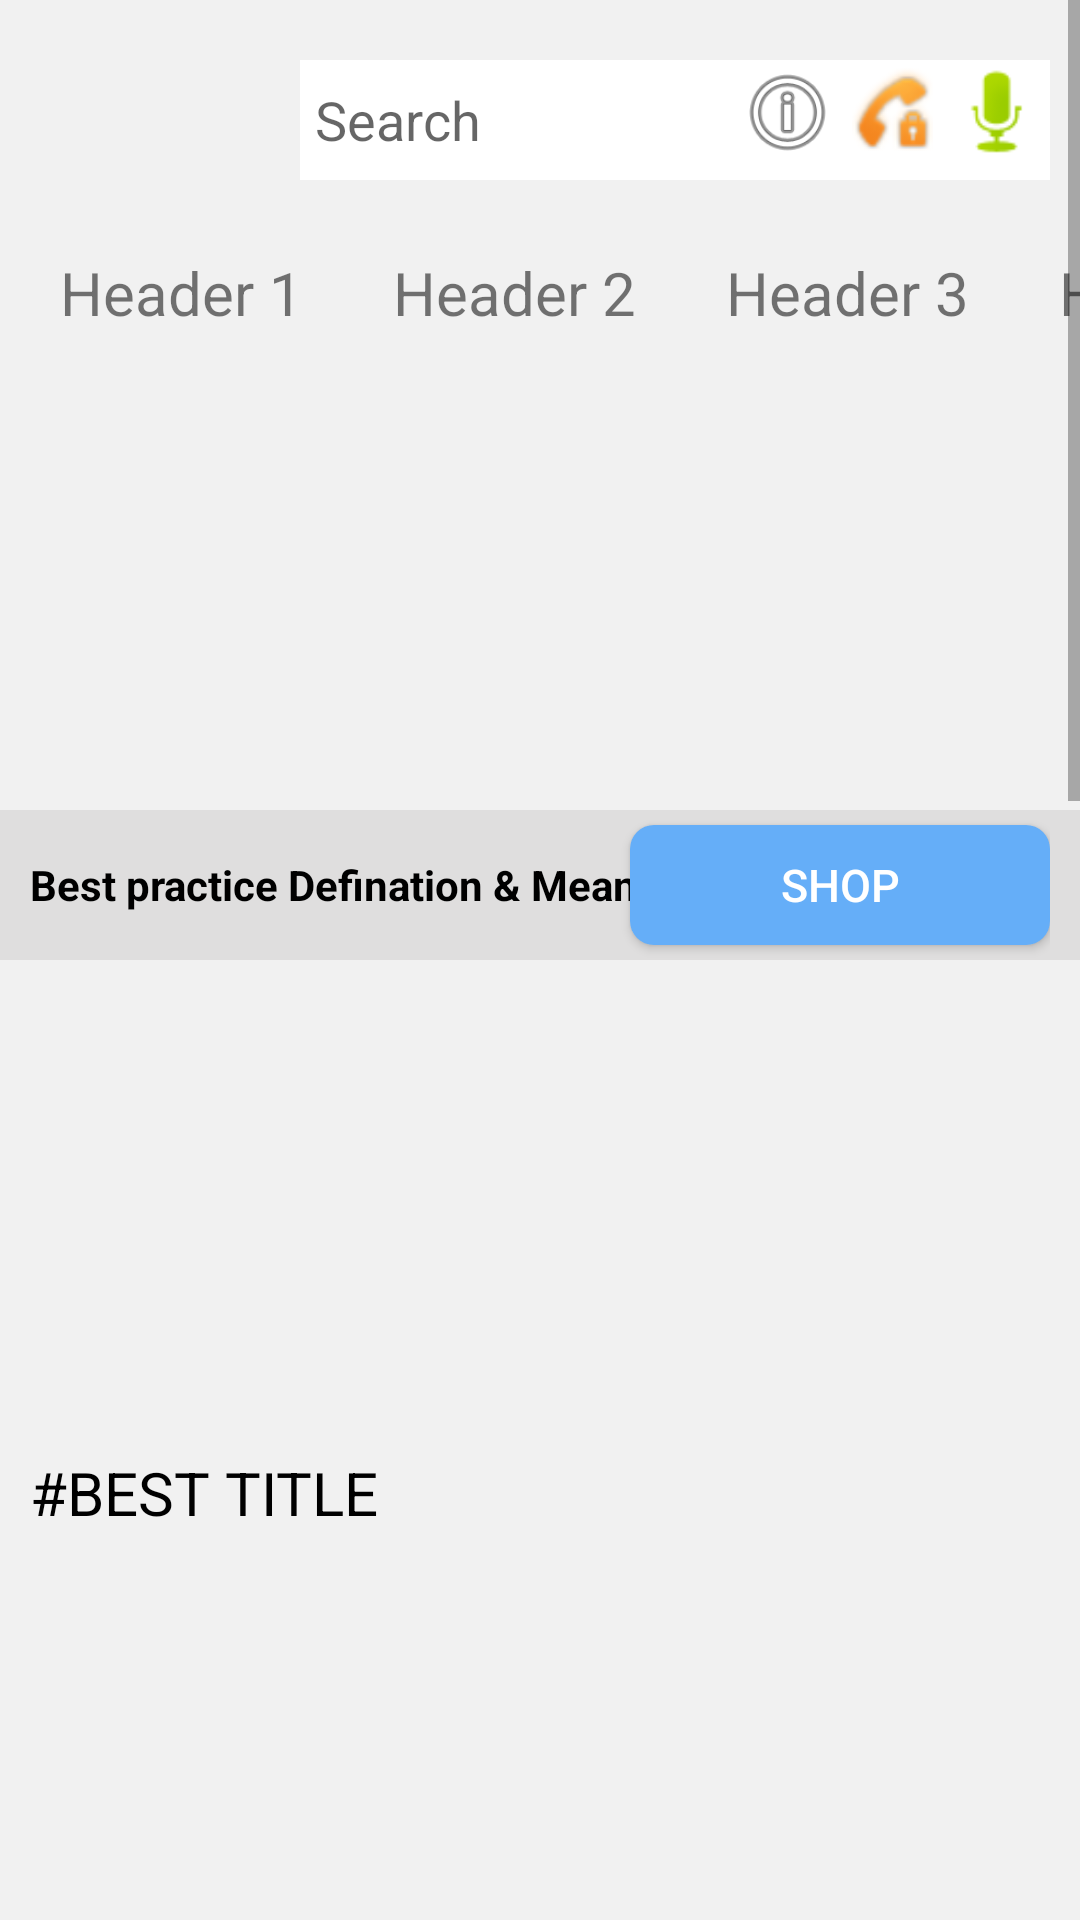

Reconstruct the res/layout file that produces this screen, plus the resources it refers to.
<!-- AndroidManifest.xml: application theme Theme.USellup -->
<!-- res/layout/fragment_home.xml -->
<?xml version="1.0" encoding="utf-8"?>
<ScrollView xmlns:android="http://schemas.android.com/apk/res/android"
    xmlns:tools="http://schemas.android.com/tools"
    android:layout_width="match_parent"
    android:layout_height="match_parent"
    tools:context=".ui.home.HomeFragment">
    <LinearLayout
        android:layout_width="match_parent"
        android:layout_height="match_parent"
        android:orientation="vertical"
        android:background="@color/white2"
        android:paddingBottom="50dp">

        <LinearLayout
            android:layout_width="match_parent"
            android:layout_height="80dp"
            android:paddingHorizontal="10dp">

            <ImageView
                android:layout_width="50dp"
                android:layout_height="50dp"
                android:src="@drawable/usellup"
                android:layout_gravity="center_vertical" />

            <Space
                android:layout_width="40dp"
                android:layout_height="match_parent" />

            <RelativeLayout
                android:layout_width="match_parent"
                android:layout_height="40dp"
                android:background="@color/white"
                android:layout_gravity="center_vertical">

                <EditText
                    android:layout_width="match_parent"
                    android:layout_height="40dp"
                    android:background="@null"
                    android:hint="@string/search"
                    android:paddingStart="5dp"
                    android:paddingEnd="105dp"/>

                <LinearLayout
                    android:layout_width="wrap_content"
                    android:layout_height="35dp"
                    android:orientation="horizontal"
                    android:gravity="center_vertical"
                    android:layout_alignParentEnd="true">

                    <ImageView
                        android:layout_width="35dp"
                        android:layout_height="35dp"
                        android:src="@android:drawable/ic_menu_info_details"/>
                    <ImageView
                        android:layout_width="35dp"
                        android:layout_height="35dp"
                        android:src="@android:drawable/stat_sys_vp_phone_call_on_hold"/>

                    <ImageView
                        android:layout_width="35dp"
                        android:layout_height="35dp"
                        android:src="@android:drawable/presence_audio_online"/>

                </LinearLayout>
            </RelativeLayout>


        </LinearLayout>

        
        <HorizontalScrollView
            android:layout_width="match_parent"
            android:layout_height="wrap_content"
            android:scrollbars="none">
            <LinearLayout
                android:layout_width="match_parent"
                android:layout_height="wrap_content"
                android:paddingHorizontal="20dp">

                <TextView
                    android:layout_width="wrap_content"
                    android:layout_height="wrap_content"
                    android:text="@string/header1"
                    android:textSize="20sp"
                    android:paddingVertical="4dp"
                    />
                <Space
                    android:layout_width="30dp"
                    android:layout_height="wrap_content" />

                <TextView
                    android:layout_width="wrap_content"
                    android:layout_height="wrap_content"
                    android:text="@string/header2"
                    android:textSize="20sp"
                    android:paddingVertical="4dp"
                    />
                <Space
                    android:layout_width="30dp"
                    android:layout_height="wrap_content" />

                <TextView
                    android:layout_width="wrap_content"
                    android:layout_height="wrap_content"
                    android:text="@string/header3"
                    android:textSize="20sp"
                    android:paddingVertical="4dp"
                    />
                <Space
                    android:layout_width="30dp"
                    android:layout_height="wrap_content" />

                <TextView
                    android:layout_width="wrap_content"
                    android:layout_height="wrap_content"
                    android:text="@string/header4"
                    android:textSize="20sp"
                    android:paddingVertical="4dp"
                    />
                <Space
                    android:layout_width="30dp"
                    android:layout_height="wrap_content" />

                <TextView
                    android:layout_width="wrap_content"
                    android:layout_height="wrap_content"
                    android:text="@string/header5"
                    android:textSize="20sp"
                    android:paddingVertical="4dp"
                    />

            </LinearLayout>
        </HorizontalScrollView>


        
        <androidx.viewpager.widget.ViewPager
            android:id="@+id/viewPager"
            android:layout_width="match_parent"
            android:layout_height="150dp"
            android:layout_marginTop="5dp" />

        
        <RelativeLayout
            android:layout_width="match_parent"
            android:layout_height="50dp"
            android:paddingHorizontal="10dp"

            android:background="@color/white3">

            <TextView
                android:layout_width="wrap_content"
                android:layout_height="wrap_content"
                android:layout_centerVertical="true"
                android:gravity="center_vertical"
                android:text="@string/best_pratice"
                android:textColor="@color/black"
                android:textSize="14sp"
                android:textStyle="bold" />

            <androidx.appcompat.widget.AppCompatButton
                android:layout_width="140dp"
                android:layout_height="40dp"
                android:textSize="15sp"
                android:background="@drawable/shape_button"
                android:text="@string/shop"
                android:textColor="@color/white"
                android:layout_centerVertical="true"
                android:layout_alignParentEnd="true"/>
        </RelativeLayout>

        
        <androidx.recyclerview.widget.RecyclerView
            android:id="@+id/recyclerViewCategory"
            android:layout_width="match_parent"
            android:layout_height="140dp"
            android:layoutDirection="rtl"
            android:layout_marginVertical="10dp" />


        
        <TextView
            android:layout_width="match_parent"
            android:layout_height="35dp"
            android:text="@string/best_title"
            android:textSize="20sp"
            android:textColor="@color/black"
            android:paddingStart="10dp"
            android:paddingHorizontal="5dp"
            android:gravity="center_vertical" />


        
        <GridView
            android:id="@+id/gridViewProducts"
            android:layout_width="match_parent"
            android:layout_height="660dp"
            android:layout_marginTop="10dp"
            android:visibility="visible"
            android:numColumns="3" />

        
        <TextView
            android:layout_width="match_parent"
            android:layout_height="35dp"
            android:text="@string/top_title"
            android:textSize="20sp"
            android:textColor="@color/black"
            android:paddingStart="10dp"
            android:paddingHorizontal="5dp"
            android:gravity="center_vertical"
            android:background="@color/lightDarkBackground"
            />

        <androidx.recyclerview.widget.RecyclerView
            android:id="@+id/recyclerViewProfiles"
            android:layout_width="match_parent"
            android:layout_height="120dp"
            android:paddingVertical="10dp"
            android:layoutDirection="rtl"
            android:background="@color/white"/>


        
        <LinearLayout
            android:layout_width="match_parent"
            android:layout_height="35dp"
            android:background="@color/lightDarkBackground">

            <TextView
                android:layout_width="0dp"
                android:layout_weight="1"
                android:layout_height="match_parent"
                android:text="@string/shop_by_category"
                android:textSize="20sp"
                android:textColor="@color/black"
                android:paddingStart="10dp"
                android:gravity="center_vertical" />


            <TextView
                android:layout_width="wrap_content"
                android:layout_height="match_parent"
                android:text="@string/view_all"
                android:gravity="center_vertical|end"
                android:paddingEnd="10dp" />

        </LinearLayout>


        
        <androidx.recyclerview.widget.RecyclerView
            android:id="@+id/recyclerViewSubCategory"
            android:layout_width="match_parent"
            android:layout_height="110dp"
            android:layoutDirection="rtl"/>



    </LinearLayout>
</ScrollView>
<!-- resources referenced by this layout -->
<resources>
  <color name="black">#FF000000</color>
  <color name="lightDarkBackground">#EFEDED</color>
  <color name="white">#FFFFFFFF</color>
  <color name="white2">#f1f1f1f1</color>
  <color name="white3">#FCDFDEDE</color>
  <!-- drawable shape_button (drawable) -->
  <?xml version="1.0" encoding="utf-8"?>
  <shape xmlns:android="http://schemas.android.com/apk/res/android">
  
      <corners android:radius="8dp" />
      <solid android:color="#65AEF8" />
  </shape>
  <string name="best_pratice">Best practice Defination &amp; Meaning</string>
  <string name="best_title">#BEST TITLE</string>
  <string name="header1">Header 1</string>
  <string name="header2">Header 2</string>
  <string name="header3">Header 3</string>
  <string name="header4">Header 4</string>
  <string name="header5">Header 5</string>
  <string name="search">Search</string>
  <string name="shop">SHOP</string>
  <string name="shop_by_category">#SHOP BY CATEGORY</string>
  <string name="top_title">Top Title</string>
  <string name="view_all">View All</string>
  <style name="Theme.USellup" parent="Theme.MaterialComponents.DayNight.DarkActionBar">
          
          <item name="colorPrimary">@color/purple_500</item>
          <item name="colorPrimaryVariant">@color/purple_700</item>
          <item name="colorOnPrimary">@color/white</item>
          
          <item name="colorSecondary">@color/teal_200</item>
          <item name="colorSecondaryVariant">@color/teal_700</item>
          <item name="colorOnSecondary">@color/black</item>
          
          <item name="android:statusBarColor" tools:targetApi="l">?attr/colorPrimaryVariant</item>
          
      </style>
  <color name="purple_500">#FF6200EE</color>
  <color name="purple_700">#FF3700B3</color>
  <color name="teal_200">#FF03DAC5</color>
  <color name="teal_700">#FF018786</color>
</resources>
